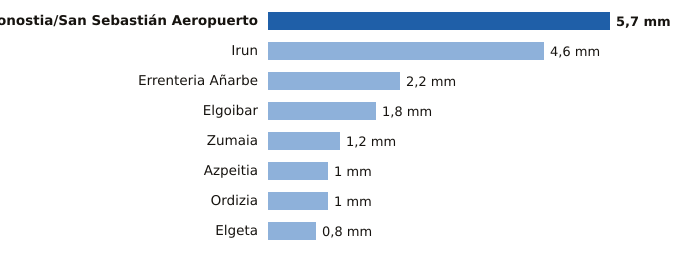

The file beside this chart, header and first rows:
estacion, provincia, mm
Donostia/San Sebastián Aeropuerto, Gipuzkoa, 5.7
Irun, Gipuzkoa, 4.6
Errenteria Añarbe, Gipuzkoa, 2.2
Elgoibar, Gipuzkoa, 1.8
Zumaia, Gipuzkoa, 1.2
Azpeitia, Gipuzkoa, 1.0
Ordizia, Gipuzkoa, 1.0
Elgeta, Gipuzkoa, 0.8
